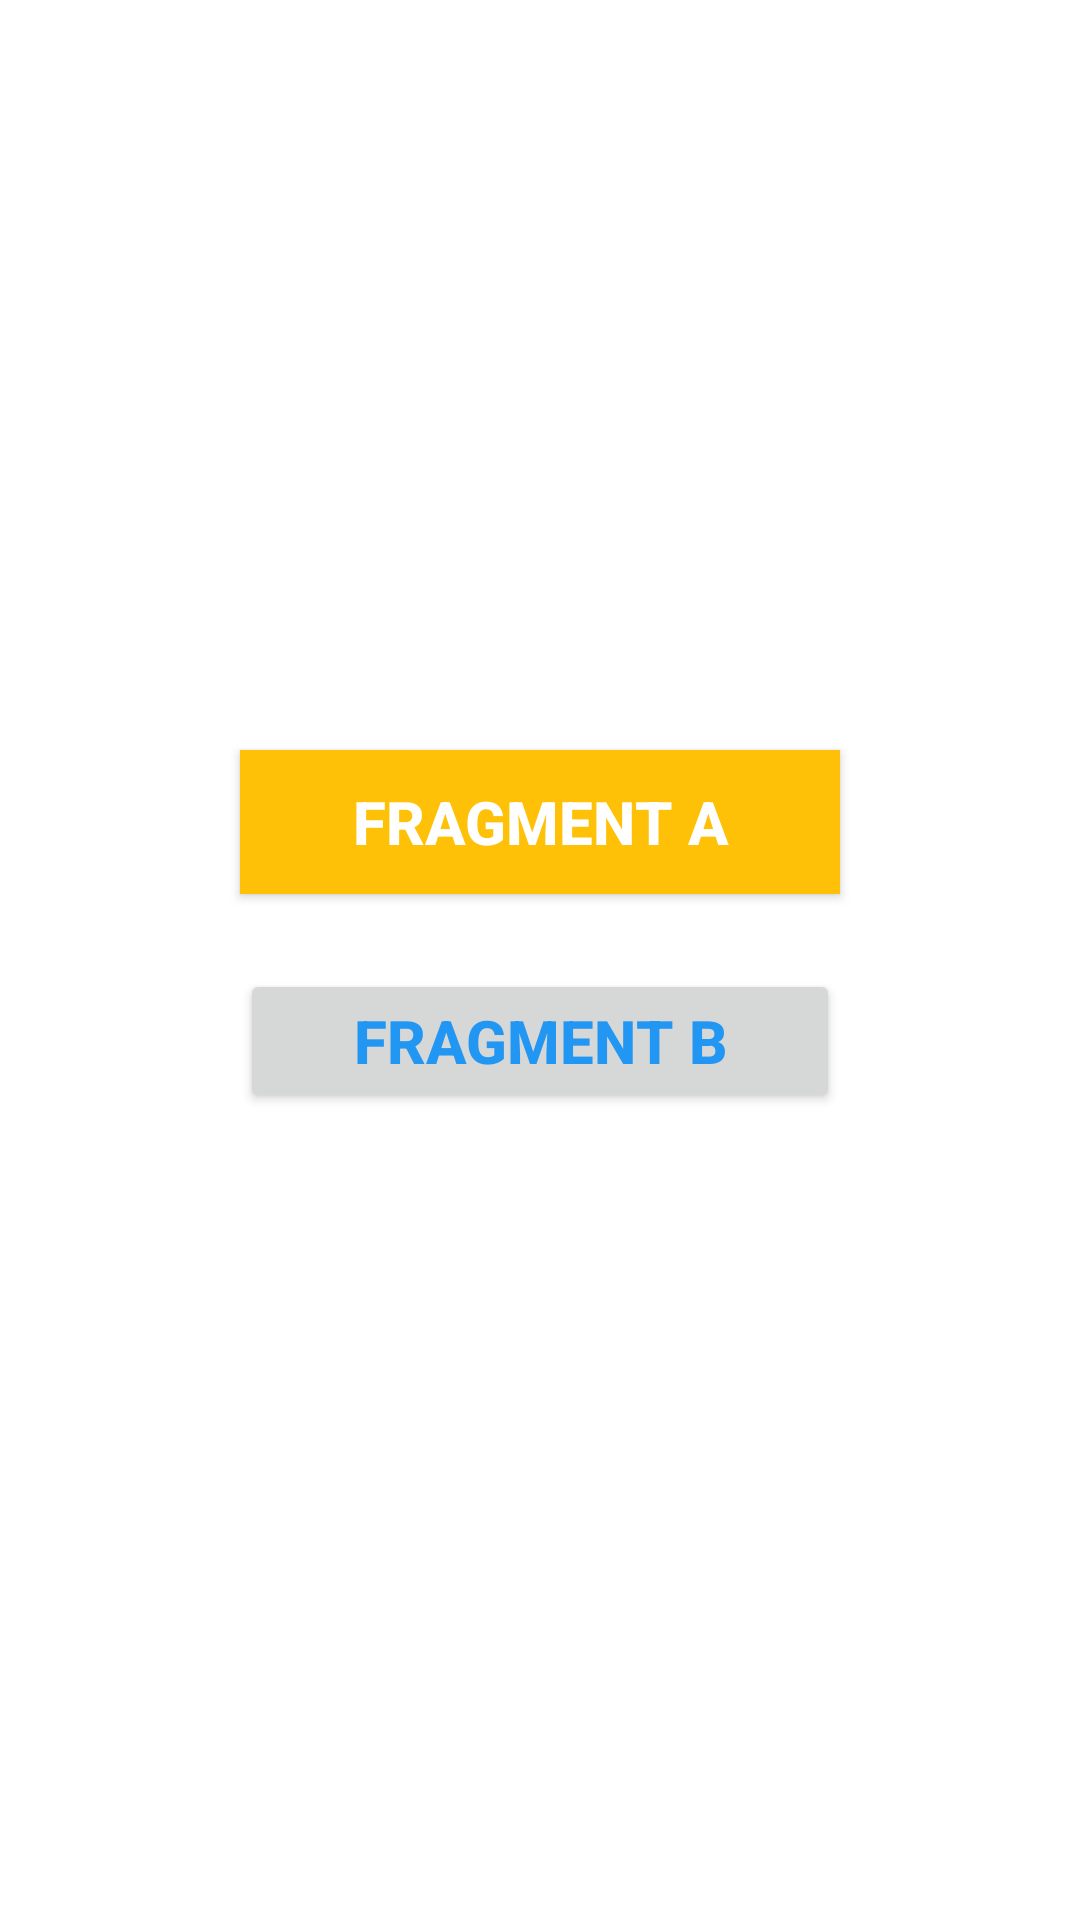

Reconstruct the res/layout file that produces this screen, plus the resources it refers to.
<!-- AndroidManifest.xml: application theme Theme.003Navigation -->
<!-- res/layout/fragment_main.xml -->
<?xml version="1.0" encoding="utf-8"?>
<androidx.constraintlayout.widget.ConstraintLayout xmlns:android="http://schemas.android.com/apk/res/android"
    xmlns:tools="http://schemas.android.com/tools"
    android:layout_width="match_parent"
    android:layout_height="match_parent"
    xmlns:app="http://schemas.android.com/apk/res-auto"
    tools:context=".MainFragment">

    <androidx.appcompat.widget.AppCompatButton
        android:id="@+id/fragmentABtn"
        android:layout_width="200dp"
        android:layout_height="wrap_content"
        android:layout_marginTop="250dp"
        android:background="#FFC107"
        android:text="Fragment A"
        android:textColor="#fff"
        android:textSize="20sp"
        android:textStyle="bold"
        app:layout_constraintLeft_toLeftOf="parent"
        app:layout_constraintRight_toRightOf="parent"
        app:layout_constraintTop_toTopOf="parent" />

    <androidx.appcompat.widget.AppCompatButton
        android:id="@+id/fragmentBBtn"
        android:layout_width="200dp"
        android:layout_height="wrap_content"
        android:text="Fragment B"
        android:textSize="20sp"
        android:textStyle="bold"
        android:textColor="#2196F3"
        app:layout_constraintTop_toBottomOf="@id/fragmentABtn"
        app:layout_constraintRight_toRightOf="parent"
        app:layout_constraintLeft_toLeftOf="parent"
        android:layout_marginTop="25dp"/>

</androidx.constraintlayout.widget.ConstraintLayout>
<!-- resources referenced by this layout -->
<resources>
  <style name="Theme.003Navigation" parent="Theme.MaterialComponents.DayNight.DarkActionBar">
          
          <item name="colorPrimary">@color/purple_500</item>
          <item name="colorPrimaryVariant">@color/purple_700</item>
          <item name="colorOnPrimary">@color/white</item>
          
          <item name="colorSecondary">@color/teal_200</item>
          <item name="colorSecondaryVariant">@color/teal_700</item>
          <item name="colorOnSecondary">@color/black</item>
          
          <item name="android:statusBarColor" tools:targetApi="l">?attr/colorPrimaryVariant</item>
          
      </style>
  <!-- not gathered from this repository: default colours our renderer supplied (Android Studio template values) -->
  <color name="purple_500">#FF6200EE</color>
  <color name="purple_700">#FF3700B3</color>
  <color name="teal_200">#FF03DAC5</color>
  <color name="teal_700">#FF018786</color>
  <color name="black">#FF000000</color>
  <color name="white">#FFFFFFFF</color>
</resources>
